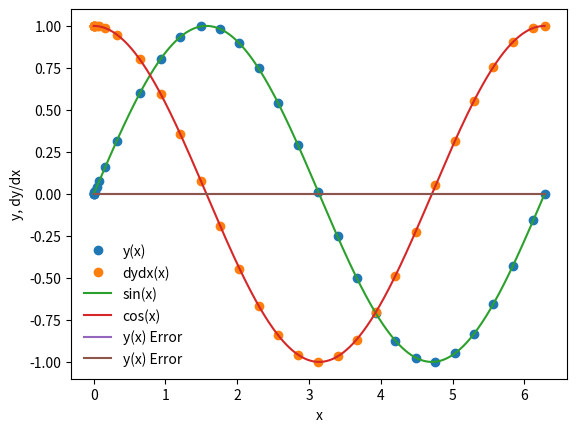

The script that saved this image:
%matplotlib inline
import matplotlib.pyplot as plt
import numpy as np

def dydx(x,y):
    #set the derivatives
    #our eq is d^2y/dx^2 = -y
    #so write
    #dydx = z
    #dzdx = -y
    
    #we will set y = y[0]
    #we will set z = y[1]
    
    #declare an array, size 2
    y_derivs = np.zeros(2)
    
    #set dydx = z
    y_derivs[0] = y[1]
    
    #set dzdx = -y
    y_derivs[1] = -1*y[0]
    
    #return an array
    return y_derivs

def rk4_mv_core(dydx, xi, yi, nv, h):
    
    #declare k? arrays
    #h = step size
    #yi = array
    #nv = number of variables

    #each new k depends on the previous k's, K4 depends on k3 to k1
    #nv in our case is 2, y and z
    k1 = np.zeros(nv)
    k2 = np.zeros(nv)
    k3 = np.zeros(nv)
    k4 = np.zeros(nv)
    k5 = np.zeros(nv)
    k6 = np.zeros(nv)
    

    y_temp = np.zeros(nv)
    
    
    
    #k1 Values
    y_derivs = dydx(xi,yi)
    k1[:] = h*y_derivs[:]
    
    #k2 values
    y_temp[:] = yi[:] + (0.2*k1[:])
    x_temp = xi + (.2*h)
    y_derivs = dydx( x_temp , y_temp )
    k2[:] = h*y_derivs[:]
    
    #get k3 values
    y_temp[:] =yi[:] + (3/40)*k1[:] + ((9/40)*k2[:])
    x_temp = xi + ((3/10)*h)
    y_derivs = dydx(x_temp,y_temp)
    k3[:] = h*y_derivs[:]
    
    #get k4 values
    y_temp[:] = yi[:] + (3/10)*k1[:] + ((-9/10)*k2[:]) + ((6/5)*k3[:])
    x_temp = xi + ((3/5)*h)
    y_derivs = dydx( x_temp , y_temp )
    k4[:] = h * y_derivs[:]

    #get k5 values
    y_temp[:] = yi[:] + ((-11/54)*k1[:]) + ((5/2)*k2[:]) + ((-70/27)*k3[:]) + ((35/27)*k4[:])              
    x_temp = xi + (h)                
    y_derivs = dydx(x_temp, y_temp)         
    k5[:] = h * y_derivs[:]
    
    #get k6 values
    y_temp[:] = yi[:] + ((1631/55296)*k1[:]) + ((175/512)*k2[:]) + ((575/13824)*k3[:]) + ((44275/110592)*k4[:]) + ((253/4096)*k5[:])              
    x_temp = xi + ((7/8)*h)                              
    y_derivs = dydx(x_temp, y_temp)         
    k6[:] = h * y_derivs[:]               
      

    
    #advance y by a step h
    yipo = yi+ ((37/378)*k1)   + 0*k2 + (250/621)*k3 + ((125/594)*k4) + ((0)*k5) + ((512/1771)*k6)
                    
    yipo_star = yi + ((2825/27648)*k1) + 0*k2 + ((18575/48384)*k3) + ((13525/55296)*k4) +  ((277/14336)*k5) + ((.25)*k6)               
    
    Delta = np.fabs(yipo -  yipo_star)
                    
    return yipo, Delta

def rk4_mv_ad(dydx, x_i, y_i, nv, h, tol):
    
    #define safety scale
    #used to estimate an error, 1 big step, 2 little steps
    #if error is bigger than tol, reduce size of step
    #if error is smaller than tol, increase size of step, limit in 
    #increase of step size, half of previous step
    SAFETY = 0.9
    H_NEW_FAC = 2.0
    
    #set a maximum number of iterations
    imax = 10000
    
    #set an iteration variable
    
    i = 0
    
    
    #remember the step
    h_step = h
    
    yipo, Delta = rk4_mv_core(dydx, x_i, y_i, nv, h_step)
    
    
    #adjust step
    while(Delta.max()/tol > 1.0):
            #our error is too large, decrease the step
            h_step *= SAFETY * (Delta.max()/tol)**(-0.25)
            
            yipo, Delta = rk4_mv_core(dydx, x_i, y_i, nv, h_step)    
            #check iteration
            
            if(i>imax):
                print("Too many iterations in rk4_mv_ad()")
                raise StopIteration("Ending after i = ", i)
                
            #iterate 
            i += 1
            
    #next time, try to take a bigger step
    #can only take a step thats 2x as big as current step, due to h_new_fac
    h_new = np. fmin(h_step * (Delta.max()/tol)**(-0.9), h_step*H_NEW_FAC)
    
    #return the answer, a new step, and the step we actually took
    return yipo, h_new, h_step
                
            

def rk4_mv(dydx, a, b, y_a, tol):
    #dfdx is the derivative wrt x
    #a is the lower bound
    #b is the upper bound
    #y_a are the boundary conditions
    #tol is the tolerane for integrating y
    
    #define our starting step
    xi = a
    yi = y_a.copy()
    
    #an initial step size == make very small
    h = 1.0e-4 *(b-a)
    
    #set a max number of iterations
    imax = 10000
    
    #set an iteration variable
    i = 0
    
    #set the number of coupled odes to the 
    #size of y_a
    nv = len(y_a)
    
    #set the initial conditions
    #single element array with a as that value
    x = np.full(1,a)
    y = np.full((1,nv), y_a)
    
    #set a flag, loop until we reach right side
    #number of steps unkown
    flag = 1
    
    #loop until we reach the right side
    while(flag):
        
        #calculate y_i+1
        yi_new, h_new, h_step = rk4_mv_ad(dydx, xi, yi, nv, h, tol)
        
        #update the step
        h = h_new
        
        #prevent an overshoot
        if(xi+h_step>b):
            
            #take a smaller step
            h = b-xi
            
            #recalculate y_i+1
            yi_new, h_new, h_step = rk4_mv_ad(dydx, xi, yi, nv, h, tol)
            
            #break
            flag = 0
        
        #update values
        xi += h_step
        yi[:] = yi_new[:]
        
        #add the step to the arrays
        x =np.append(x, xi)
        #give it an array and number it'll append xi, and overwrite x with the new array
        
        y_new = np.zeros((len(x),nv))
        y_new[0:len(x)-1,:] = y
            #x-1 because we added an extra element to x, but y and x have to be the same length
        y_new[-1,:] = yi[:]
        del y
        #erases last y matrix
        y = y_new
        
        #prevent too many iterations
        if(i>=imax):
            print("Maximum iterations reached.")
            raise StopIteration("Iteration number= ", i)
            
        #iterate
        i += 1
        
        #output some information
        #3 means a field with 3 elements, 3 digits
        #d means integer
        # \t means print tab followed by x =
        # %9.8 means print out 9 total digits where 8 are on the RHS of decimal
        s = "i = %3d\tx = %9.8f\th = %9.8f\tb=%9.8f" % (i, xi, h_step, b)
        print(s)
        
        #break if new xi is == b
        #ends integration
        if(xi == b):
            flag = 0
    
    #return answer
    return x,y

a = 0.0
b = 2.0 *np.pi

y_0 = np.zeros(2)
y_0 [0] = 0.0
y_0 [1] = 1.0
nv = 2

tolerance = 1.0e-6

#perform the integration
x, y = rk4_mv(dydx, a, b, y_0, tolerance)

plt.plot(x,y[:,0], 'o', label = 'y(x)')
plt.plot(x, y[:,1], 'o', label='dydx(x)')
xx = np.linspace(0, 2.0*np.pi, 1000)
plt.plot(xx, np.sin(xx), label='sin(x)')
plt.plot(xx, np.cos(xx), label= 'cos(x)')
plt.xlabel('x')
plt.ylabel('y, dy/dx')
plt.legend(frameon=False)


sine = np.sin(x)
cosine = np.cos(x)

y_error = (y[:,0]-sine)
dydx_error = (y[:,1]-cosine)

plt.plot(x, y_error, label="y(x) Error")
plt.plot(x, dydx_error, label="y(x) Error")
plt.legend(frameon=False)

